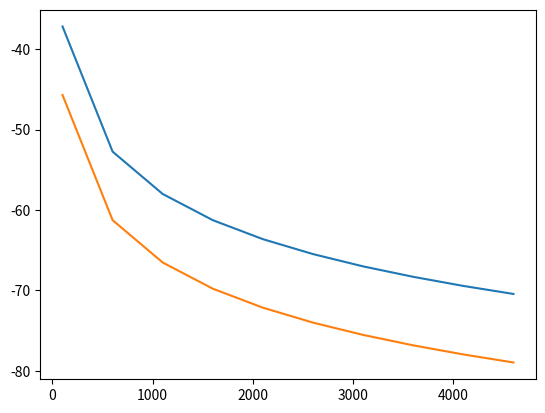

Recreate this plot in Python.
import numpy as np
import matplotlib.pyplot as plt


# Power received
def Pr(f, d, Pt=1, Gt=10, Gr=0):
    """

    :param float f: frequency of transmission (Hz)
    :param float d: distance (m)
    :param float Pt: Power transmitted (W)
    :param float Gt: Antenna gain of Transmitter (dB)
    :param float Gr: Antenna Gain of Receiver (dB)
    :return: Power Received in dBm
    """
    Gt = np.exp(Gt / 10)
    Gr = np.exp(Gr / 10)
    l = 3.0e8 / f
    P = Pt * Gt * Gr * np.square(l) / np.square(4 * np.pi * d)
    return 10.0 * np.log10(P) + 30  # Power in dBm = 10log10(P/1mW)


f1 = 900e6
f2 = 2.4e9

d = np.arange(100, 5000, 500)

Pr_f1 = Pr(f1, d)
Pr_f2 = Pr(f2, d)

fig, ax = plt.subplots()
ax.plot(d, Pr_f1)
ax.plot(d, Pr_f2)

plt.show()